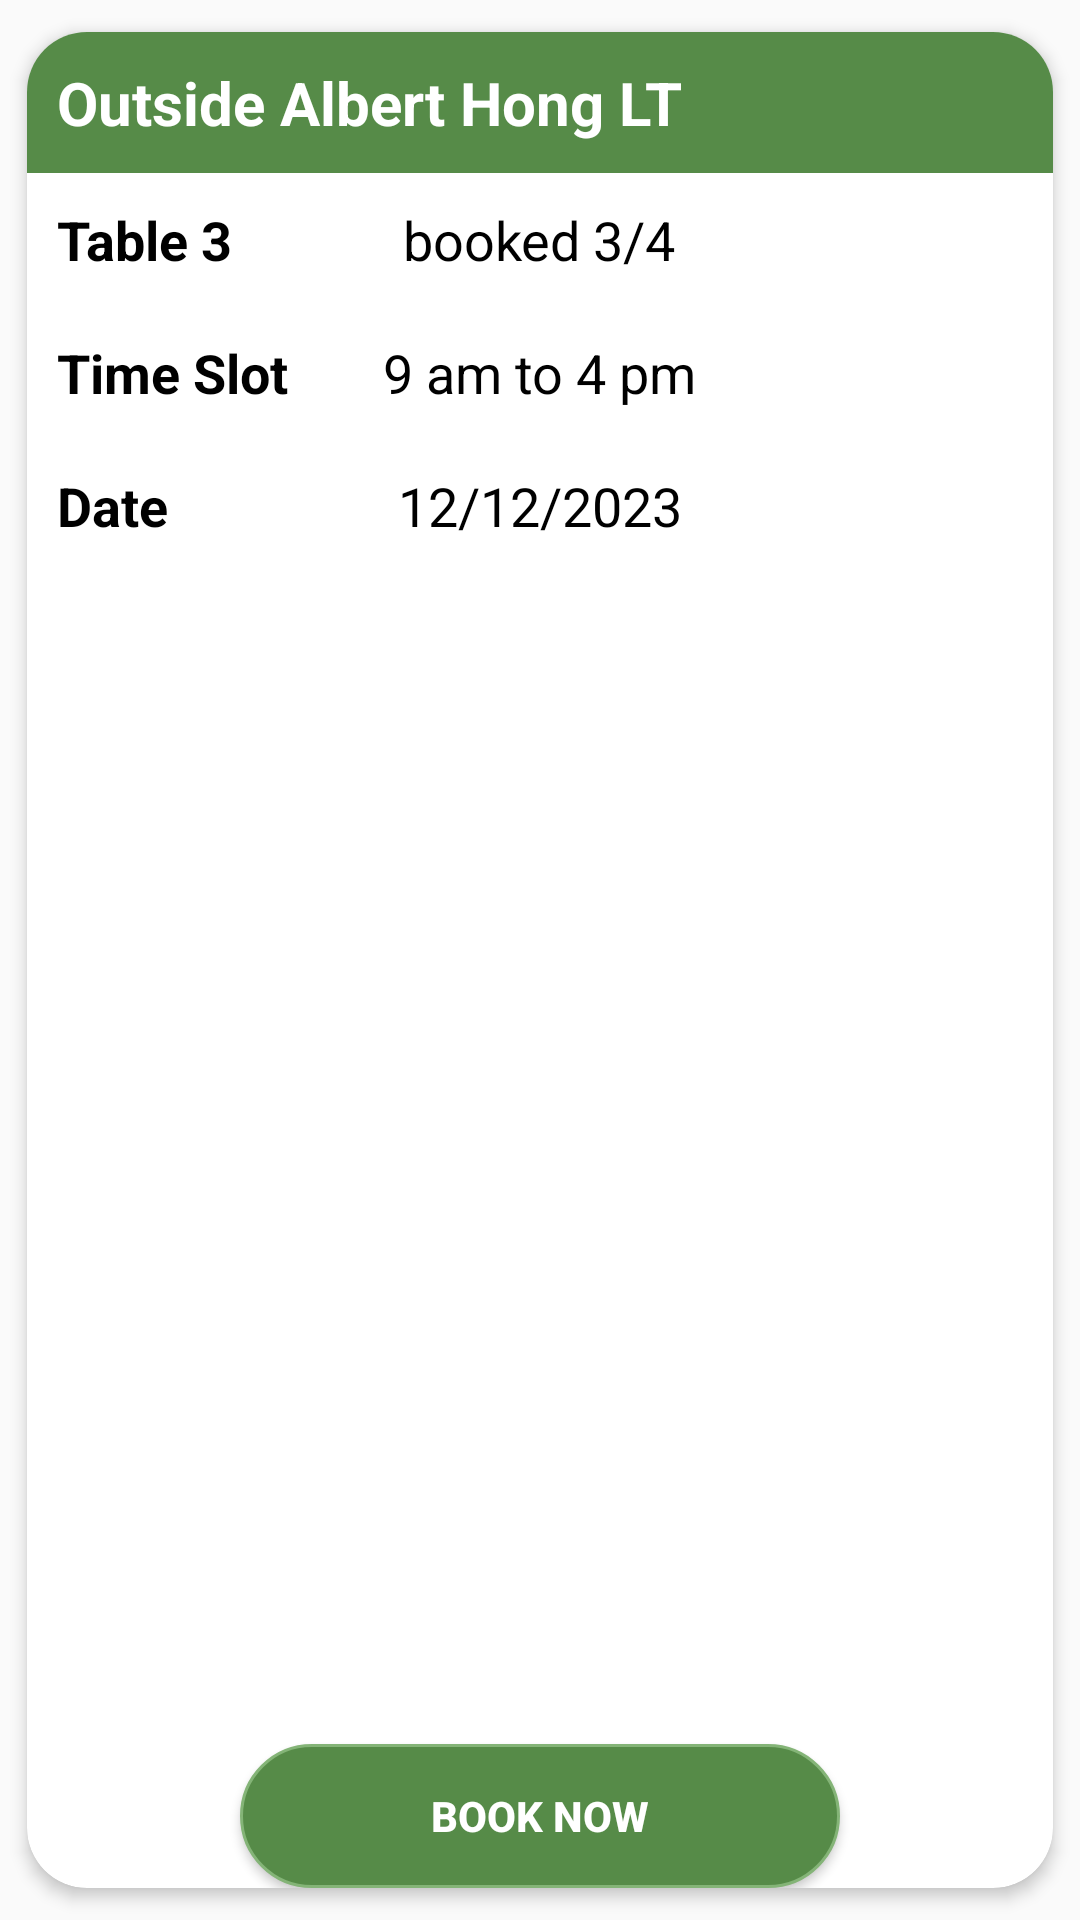

Write the Android layout XML for this screen, with the resource values it uses.
<!-- AndroidManifest.xml: application theme Theme.Spacemate -->
<!-- res/layout/card_template.xml -->
<?xml version="1.0" encoding="utf-8"?>
<androidx.cardview.widget.CardView xmlns:android="http://schemas.android.com/apk/res/android"
    android:layout_width="match_parent"
    android:layout_height="wrap_content"
    xmlns:app="http://schemas.android.com/apk/res-auto"
    app:cardCornerRadius="20dp"
    app:cardElevation="3dp"
    app:cardUseCompatPadding="true">
    <LinearLayout
        android:layout_width="match_parent"
        android:layout_height="wrap_content"
        android:orientation="vertical"
        android:id="@+id/lin_layout">

        <LinearLayout
            android:layout_width="match_parent"
            android:layout_height="wrap_content"
            android:orientation="vertical">
            <LinearLayout
                android:layout_width="match_parent"
                android:layout_height="wrap_content"
                android:background="@color/green"
                android:orientation="horizontal"
                android:padding="10dp">
                <TextView
                    android:layout_width="wrap_content"
                    android:layout_height="wrap_content"
                    android:text="Outside Albert Hong LT"
                    android:textStyle="bold"
                    android:textColor="@color/white"
                    android:textSize="20sp"/>
            </LinearLayout>

            <RelativeLayout
                android:layout_width="match_parent"
                android:layout_height="wrap_content"
                android:background="@color/white"
                android:orientation="horizontal"
                android:padding="10dp">
                <TextView
                    android:layout_width="wrap_content"
                    android:layout_height="wrap_content"
                    android:text="Table 3"
                    android:textStyle="bold"
                    android:textSize="18sp"
                    android:textColor="@color/black"
                    android:id="@+id/table_no"
                    android:layout_marginEnd="30dp"
                    android:layout_alignParentLeft="true"/>
                <TextView
                    android:layout_width="wrap_content"
                    android:layout_height="wrap_content"
                    android:text="booked 3/4"
                    android:textSize="18sp"
                    android:textColor="@color/black"
                    android:id="@+id/capacity_no"
                    android:layout_marginEnd="30dp"
                    android:layout_centerHorizontal="true"/>
                <ImageButton
                    android:layout_width="wrap_content"
                    android:layout_height="wrap_content"
                    android:src="@drawable/baseline_expand_more_24"
                    android:background="@color/white"
                    android:id="@+id/expand_button"
                    android:layout_alignParentRight="true"
                    android:layout_alignParentEnd="true"
                    android:layout_centerVertical="true"/>
            </RelativeLayout>

        </LinearLayout>
        <RelativeLayout
            android:layout_width="match_parent"
            android:layout_height="wrap_content"
            android:id="@+id/expanded_layout"
            android:visibility="visible">
            <TextView
                android:layout_width="wrap_content"
                android:layout_height="wrap_content"
                android:text="Time Slot"
                android:textStyle="bold"
                android:textSize="18sp"
                android:textColor="@color/black"
                android:layout_margin="10dp"
                android:id="@+id/time_text"
                android:layout_marginEnd="30dp"
                android:layout_alignParentLeft="true"
                android:layout_alignParentStart="true"
                android:layout_alignParentTop="true"/>
            <TextView
                android:layout_width="wrap_content"
                android:layout_height="wrap_content"
                android:text="9 am to 4 pm"
                android:textSize="18sp"
                android:textColor="@color/black"
                android:layout_marginTop="10dp"
                android:layout_marginBottom="10dp"
                android:layout_centerHorizontal="true"
                android:id="@+id/time"
                />
            <TextView
                android:layout_width="wrap_content"
                android:layout_height="wrap_content"
                android:text="Date"
                android:textStyle="bold"
                android:textSize="18sp"
                android:textColor="@color/black"
                android:layout_margin="10dp"
                android:layout_marginBottom="10dp"
                android:id="@+id/date_text"
                android:layout_below="@id/time_text"
                />
            <TextView
                android:layout_width="wrap_content"
                android:layout_height="wrap_content"
                android:text="12/12/2023"
                android:textSize="18sp"
                android:textColor="@color/black"
                android:layout_margin="10dp"
                android:layout_centerHorizontal="true"
                android:id="@+id/date"
                android:layout_below="@id/time_text"
                />

            <Button
                android:id="@+id/book_now_button"
                android:layout_width="200dp"
                android:layout_height="wrap_content"
                android:layout_centerHorizontal="true"
                android:layout_alignParentBottom="true"
                android:layout_marginBottom="16dp"
                android:background="@drawable/login_button_background"
                android:width="40dp"
                android:text="Book Now"
                android:textColor="@color/white"
                android:textStyle="bold"/>

            <ImageButton
                android:layout_width="wrap_content"
                android:layout_height="wrap_content"
                android:layout_below="@id/date_text"
                android:layout_margin="10dp"
                android:src="@drawable/baseline_delete_24"
                android:background="@color/white"
                android:layout_centerHorizontal="true"/>
        </RelativeLayout>

    </LinearLayout>


</androidx.cardview.widget.CardView>
<!-- resources referenced by this layout -->
<resources>
  <color name="black">#FF000000</color>
  <color name="green">#FF568B48</color>
  <color name="white">#FFFFFFFF</color>
  <!-- drawable login_button_background (drawable) -->
  <?xml version="1.0" encoding="utf-8"?>
  <selector xmlns:android="http://schemas.android.com/apk/res/android">
      <item>
          <shape android:shape="rectangle">
              <solid android:color="@color/green"/>
              <corners android:radius="36dp"/>
              <stroke android:width="1dp" android:color="@color/light_green"/>
          </shape>
      </item>
  </selector>
  <style name="Theme.Spacemate" parent="Theme.AppCompat.DayNight.NoActionBar">
          
          <item name="colorPrimary">@color/green</item>
          <item name="colorPrimaryVariant">@color/green</item>
          <item name="colorOnPrimary">@color/white</item>
          
          <item name="colorSecondary">@color/light_green</item>
          <item name="colorSecondaryVariant">@color/light_green</item>
          <item name="colorOnSecondary">@color/black</item>
          
          <item name="android:statusBarColor">?attr/colorPrimary</item>
          
          <item name="android:textColorPrimary">@color/black</item>
          <item name="android:textColorSecondary">@color/black</item>
          <item name="colorAccent">@color/green</item>
  
      </style>
  <color name="light_green">#FF84B477</color>
</resources>
